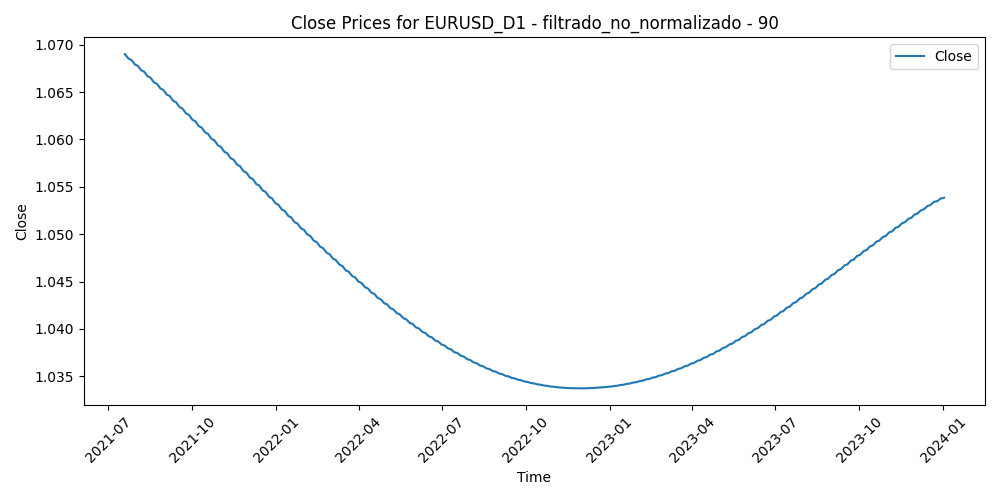

The file beside this chart, header and first rows:
Time, Close, Volume, diferencia_media_90
2021-07-19, 1.069, 55364, 0.01927
2021-07-20, 1.069, 54548, 0.02098
2021-07-21, 1.069, 43895, 0.01939
2021-07-22, 1.069, 49996, 0.02156
2021-07-23, 1.069, 38407, 0.02129
2021-07-26, 1.068, 42153, 0.01814
2021-07-27, 1.068, 46093, 0.0167
2021-07-28, 1.068, 51176, 0.01409
2021-07-29, 1.068, 40272, 0.009808
2021-07-30, 1.068, 43653, 0.01162
2021-08-02, 1.068, 36192, 0.01153
2021-08-03, 1.068, 37586, 0.01236
2021-08-04, 1.068, 39762, 0.01528
2021-08-05, 1.067, 36854, 0.01586
2021-08-06, 1.067, 37198, 0.023
2021-08-09, 1.067, 36714, 0.02533
2021-08-10, 1.067, 32059, 0.02677
2021-08-11, 1.067, 34797, 0.02468
2021-08-12, 1.067, 28636, 0.02541
2021-08-13, 1.067, 28017, 0.0188
2021-08-16, 1.067, 29596, 0.02059
2021-08-17, 1.066, 39746, 0.02707
2021-08-18, 1.066, 39093, 0.02669
2021-08-19, 1.066, 47163, 0.0296
2021-08-20, 1.066, 35980, 0.02697
2021-08-23, 1.066, 34229, 0.02205
2021-08-24, 1.066, 31585, 0.02057
2021-08-25, 1.066, 35052, 0.01877
2021-08-26, 1.066, 37333, 0.02055
2021-08-27, 1.065, 42043, 0.01576
2021-08-30, 1.065, 28335, 0.0154
2021-08-31, 1.065, 44272, 0.01391
2021-09-01, 1.065, 39160, 0.01047
2021-09-02, 1.065, 31968, 0.006654
2021-09-03, 1.065, 40106, 0.006185
2021-09-06, 1.065, 22859, 0.006811
2021-09-07, 1.064, 42117, 0.00939
2021-09-08, 1.064, 44805, 0.01184
2021-09-09, 1.064, 46982, 0.01076
2021-09-10, 1.064, 41130, 0.01171
2021-09-13, 1.064, 39899, 0.01132
2021-09-14, 1.064, 44953, 0.01161
2021-09-15, 1.064, 43513, 0.01016
2021-09-16, 1.064, 44478, 0.01453
2021-09-17, 1.063, 41952, 0.01832
2021-09-20, 1.063, 43872, 0.01776
2021-09-21, 1.063, 43768, 0.01734
2021-09-22, 1.063, 52622, 0.02049
2021-09-23, 1.063, 48608, 0.01491
2021-09-24, 1.063, 38918, 0.01624
2021-09-27, 1.063, 44874, 0.01822
2021-09-28, 1.062, 56412, 0.01871
2021-09-29, 1.062, 54580, 0.0267
2021-09-30, 1.062, 55969, 0.02805
2021-10-01, 1.062, 54177, 0.02576
2021-10-04, 1.062, 43925, 0.02244
2021-10-05, 1.062, 41719, 0.024
2021-10-06, 1.062, 52217, 0.02734
2021-10-07, 1.062, 41219, 0.02702
2021-10-08, 1.061, 44128, 0.02423
... 579 more rows
